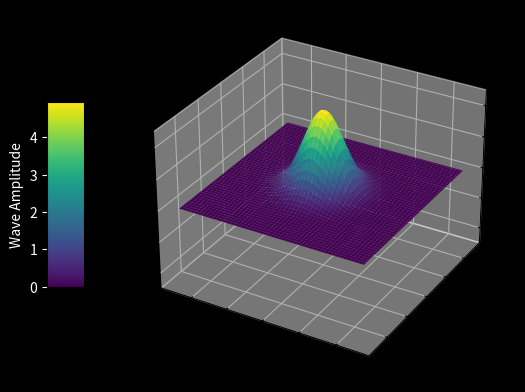

This figure's Python source:
import numpy as np
import matplotlib.pyplot as plt
from matplotlib.animation import FuncAnimation

# Define parameters
L = 5
Nx = 100
Ny = 100
c = 1  # wave speed
x = np.linspace(-L, L, Nx)
y = np.linspace(-L, L, Ny)
dx = x[1] - x[0]
dy = y[1] - y[0]
dt = 0.5 * min(dx, dy) / (c * np.sqrt(2))  # CFL condition

# Initial condition: Scaled Gaussian type
scale_factor = 5  # Increase this value to make the wave height larger
X, Y = np.meshgrid(x, y)
u0 = scale_factor * np.exp(-0.5 * (X**2 + Y**2))
u1 = u0.copy()
u = u0.copy()

# Set up the figure and axis
fig = plt.figure()
ax = fig.add_subplot(111, projection="3d")
fig.patch.set_facecolor("black")
ax.set_facecolor("black")

# Initial plot
surf = ax.plot_surface(X, Y, u0, cmap="viridis")
ax.set_zlim(-scale_factor, scale_factor)
color_bar = fig.colorbar(surf, ax=ax, shrink=0.5, aspect=5, pad=0.1, location="left")
color_bar.set_label("Wave Amplitude", color="white")
color_bar.ax.yaxis.set_tick_params(color="white")
plt.setp(plt.getp(color_bar.ax.axes, "yticklabels"), color="white")


# Function to update the plot
def update(frame):
    global u, u1, surf
    u_new = np.zeros_like(u)
    u_new[1:-1, 1:-1] = (
        2 * u[1:-1, 1:-1]
        - u1[1:-1, 1:-1]
        + (dt * c) ** 2
        * (
            (u[2:, 1:-1] - 2 * u[1:-1, 1:-1] + u[:-2, 1:-1]) / dx**2
            + (u[1:-1, 2:] - 2 * u[1:-1, 1:-1] + u[1:-1, :-2]) / dy**2
        )
    )

    # Apply Dirichlet boundary conditions (u = 0 on the boundary)
    u_new[0, :] = 0
    u_new[-1, :] = 0
    u_new[:, 0] = 0
    u_new[:, -1] = 0

    # Update previous steps
    u1 = u.copy()
    u = u_new.copy()

    # Update the surface plot
    surf.remove()
    surf = ax.plot_surface(X, Y, u, cmap="viridis")
    ax.set_zlim(-scale_factor, scale_factor)
    ax.set_title("2D Wave Equation Simulation Using Finite Differences", color="white")
    ax.set_xlabel("X", color="white")
    ax.set_ylabel("Y", color="white")
    ax.set_zlabel("U", color="white")
    ax.tick_params(axis="x", colors="white")
    ax.tick_params(axis="y", colors="white")
    ax.tick_params(axis="z", colors="white")
    return (surf,)


# Create animation
anim = FuncAnimation(fig, update, frames=int(40 / dt), blit=False)
plt.show()
